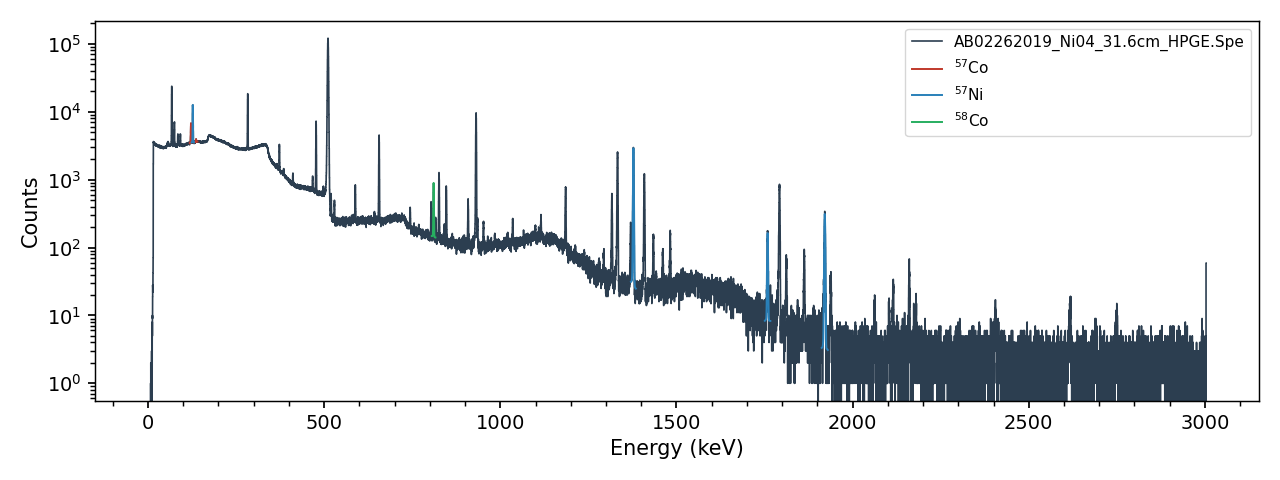

Source data for this figure (header and first rows):
filename, isotope, energy, counts, unc_counts, intensity, unc_intensity, efficiency, unc_efficiency, decays, unc_decays, decay_rate, unc_decay_rate, chi2, start_time, live_time, real_time
AB02262019_Ni04_31.6cm_HPGE.Spe, 57CO, 122.1, 20220, 245, 0.856, 0.0017, 0.003347, 5.0446990233815306e-05, 8711765, 180108, 4075, 84.24, 0.9702, 02/26/2019 02:55:02, 1732, 2138
AB02262019_Ni04_31.6cm_HPGE.Spe, 57NI, 127.2, 56019, 305.3, 0.167, 0.005, 0.003288, 5.0960029334421455e-05, 125927223, 4333350, 58900, 2027, 0.9702, 02/26/2019 02:55:02, 1732, 2138
AB02262019_Ni04_31.6cm_HPGE.Spe, 57CO, 136.5, 2404, 156.1, 0.1068, 0.0008, 0.003185, 7.343343108130108e-05, 8723726, 630446, 4080, 294.9, 0.4635, 02/26/2019 02:55:02, 1732, 2138
AB02262019_Ni04_31.6cm_HPGE.Spe, 58CO, 810.8, 7215, 134.2, 0.9945, 0.04973, 0.0006998, 1.0214153549665063e-05, 12796520, 723584, 5985, 338.4, 1.894, 02/26/2019 02:55:02, 1732, 2138
AB02262019_Ni04_31.6cm_HPGE.Spe, 57NI, 1378, 36626, 711.1, 0.817, 0.024, 0.0004239, 1.1624398820321441e-05, 130550948, 5866385, 61062, 2744, 14.69, 02/26/2019 02:55:02, 1732, 2138
AB02262019_Ni04_31.6cm_HPGE.Spe, 57NI, 1758, 2229, 60.14, 0.0575, 0.002, 0.0003348, 7.65000715126136e-05, 142928159, 33396210, 66851, 15620, 1.572, 02/26/2019 02:55:02, 1732, 2138
AB02262019_Ni04_31.6cm_HPGE.Spe, 57NI, 1920, 4900, 114.5, 0.123, 0.004, 0.0003075, 0.0001345, 159896774, 70251825, 74788, 32859, 2.881, 02/26/2019 02:55:02, 1732, 2138
